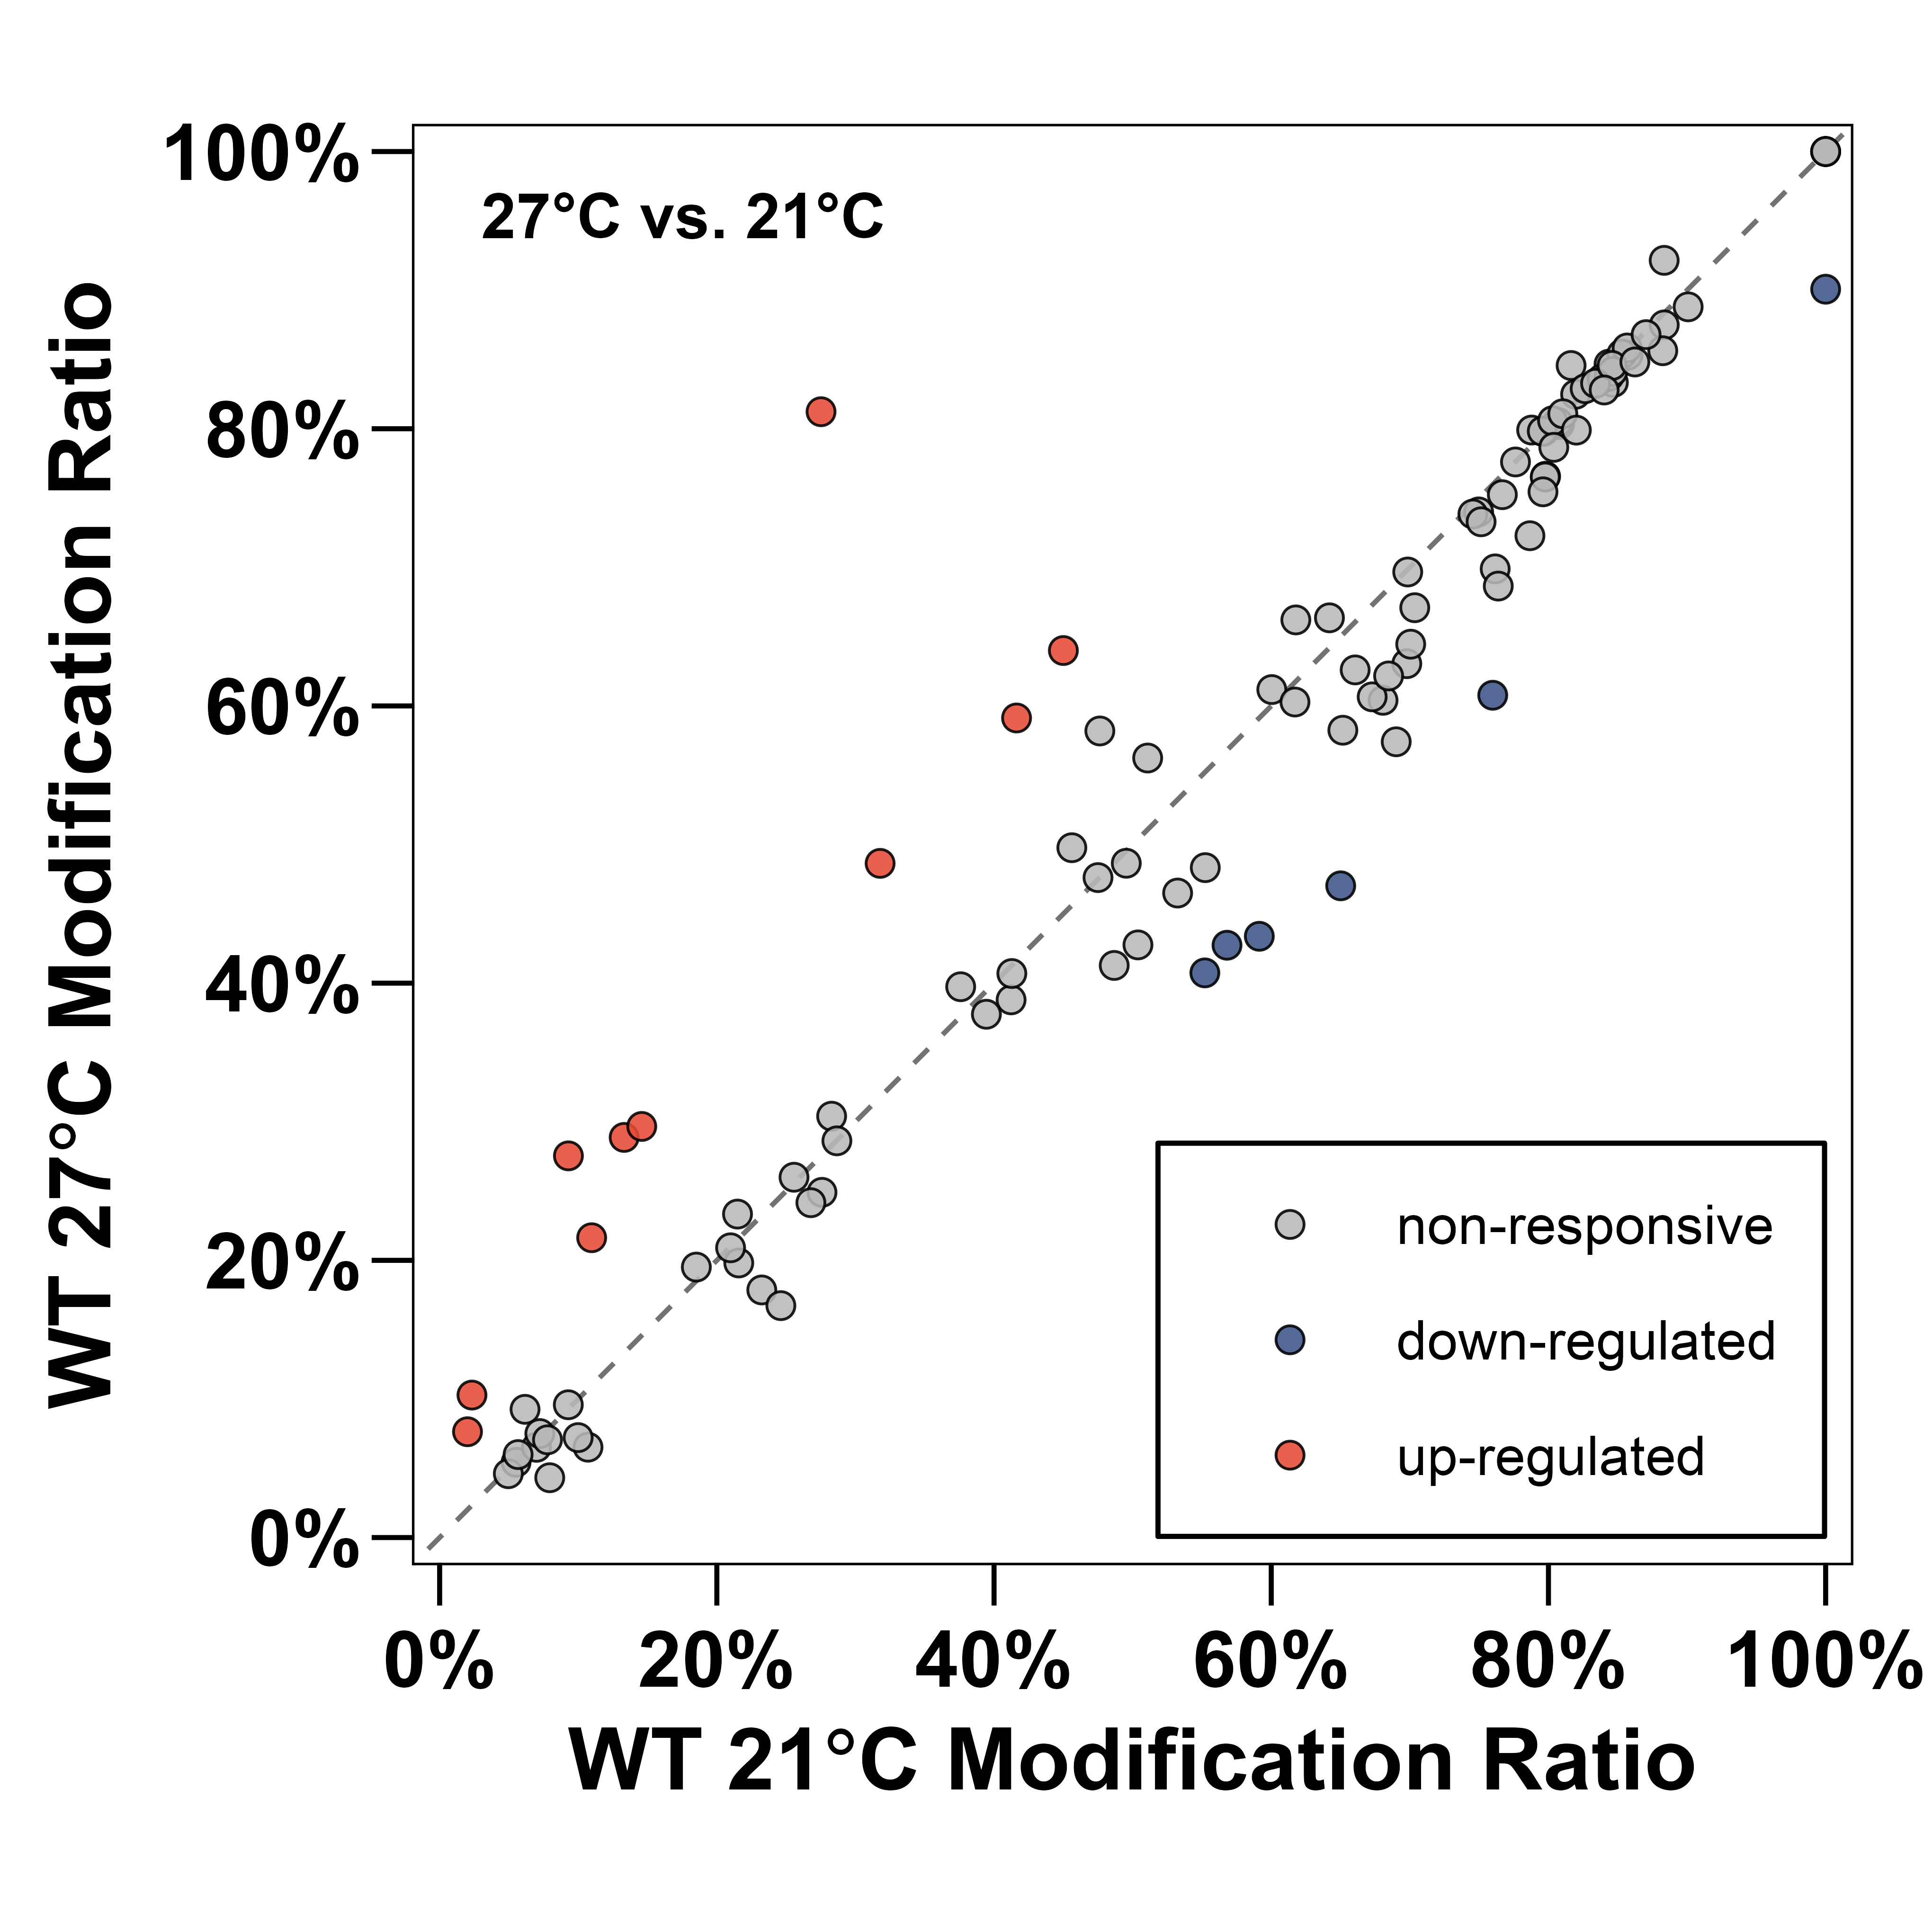

Values plotted in this chart, from the file beside it:
chr	pos	strand	context	WT_21_Ratio	WT_27_Ratio	Delta_Ratio_27_minus_21	Mock_Mean_Depth_WT_21	Mock_Mean_Depth_WT_27	p_value	q_value	regulation
18S	1003	+	GATCA	0.8835	0.8749	-0.008627	35460	61165	0.784	1	non-responsive
18S	1028	+	CATAA	0.8835	0.9215	0.03801	38300	65865	0.1845	0.5914	non-responsive
18S	103	+	ATTAA	0.7965	0.7981	0.001652	15182	24549	0.9709	1	non-responsive
18S	1093	+	AATCA	0.7879	0.7991	0.01118	66070	105791	0.7761	1	non-responsive
18S	1107	+	GGTTC	0.8079	0.803	-0.00495	65065	104070	0.8971	1	non-responsive
18S	111	+	AGTTA	0.9008	0.8879	-0.01284	15753	25517	0.6716	1	non-responsive
18S	1121	+	TATGG	0.7496	0.74	-0.009623	61446	97992	0.8198	1	non-responsive
18S	1179	+	CCTGC	0.2158	0.1981	-0.01769	42532	69200	0.6732	1	non-responsive
18S	1185	+	GCTTA	0.5324	0.465	-0.06744	40425	65759	0.1504	0.5464	non-responsive
18S	1191	+	TTTGA	0.5524	0.4833	-0.06907	39627	64614	0.1466	0.5464	non-responsive
18S	1195	+	ACTCA	0.2759	0.2491	-0.0268	38709	63253	0.5231	1	non-responsive
18S	1211	+	CTTAC	0.7035	0.6709	-0.03267	26580	44988	0.4693	1	non-responsive
18S	1218	+	GGTCC	0.4123	0.3879	-0.02436	22858	38641	0.6081	1	non-responsive
18S	123	+	TTTGA	0.2557	0.26	0.004289	16708	27207	0.9248	1	non-responsive
18S	1273	+	GGTGG	0.05514	0.05429	-0.0008434	10407	18307	0.9707	1	non-responsive
18S	1294	+	GTTGG	0.6501	0.4702	-0.1799	10633	18148	5.09459857358829e-05	0.001531	down-regulated
18S	1307	+	TTTGT	0.06984	0.06511	-0.004736	12353	21054	0.8097	1	non-responsive
18S	1309	+	TGTCT	0.5681	0.4273	-0.1407	12763	21724	0.003223	0.02509	down-regulated
18S	1314	+	GGTTA	0.6902	0.5741	-0.116	12852	21814	0.01139	0.07305	non-responsive
18S	1482	+	GATGT	0.1331	0.2887	0.1556	52342	74521	5.61661169731724e-05	0.001531	up-regulated
18S	1486	+	TATTC	0.4162	0.5913	0.1751	52986	75589	0.0002628	0.003581	up-regulated
18S	1535	+	TTTCA	0.8196	0.8248	0.005225	35151	49478	0.888	1	non-responsive
18S	1554	+	GATCA	0.8163	0.8456	0.02929	11470	14130	0.4287	1	non-responsive
18S	1567	+	GTTGG	0.8437	0.8466	0.002933	11219	13677	0.9345	1	non-responsive
18S	1634	+	TTTGT	0.6985	0.6966	-0.001826	7218	7988	0.9677	1	non-responsive
18S	188	+	ACTTA	0.06161	0.0925	0.03089	14831	23144	0.2311	0.6997	non-responsive
18S	213	+	GATAA	0.04954	0.04606	-0.003484	22885	35944	0.8737	1	non-responsive
18S	220	+	GGTCG	0.642	0.6636	0.02159	22972	36077	0.6483	1	non-responsive
18S	255	+	CATGA	0.5914	0.4338	-0.1576	38139	58421	0.001108	0.01098	down-regulated
18S	258	+	GATAA	0.3178	0.4864	0.1686	37489	57669	0.0003464	0.003776	up-regulated
18S	300	+	CATTC	0.2678	0.2416	-0.02627	46216	72682	0.5354	1	non-responsive
18S	306	+	AATTT	0.2828	0.304	0.02119	46769	73942	0.6305	1	non-responsive
18S	35	+	TGTCT	0.1458	0.2966	0.1508	3928	6394	0.0001835	0.002858	up-regulated
18S	362	+	GGTGA	0.8574	0.8531	-0.004283	24163	41673	0.8983	1	non-responsive
18S	383	+	GATTC	0.8068	0.8047	-0.002115	18556	35568	0.9503	1	non-responsive
18S	585	+	AATTC	0.7979	0.7657	-0.03223	10041	17217	0.4586	1	non-responsive
18S	606	+	TATTT	0.3945	0.3775	-0.01693	10135	17843	0.7188	1	non-responsive
18S	636	+	AGTTG	0.45	0.64	0.19	11110	19535	7.3289263314554e-05	0.001598	up-regulated
18S	755	+	TTTGA	1	1	0	108317	145823	1	1	non-responsive
18S	763	+	AATTA	0.2099	0.2091	-0.0008542	112237	150625	0.9828	1	non-responsive
18S	764	+	ATTAG	0.7455	0.7384	-0.007045	112654	151074	0.8679	1	non-responsive
18S	913	+	ATTCT	0.09291	0.2754	0.1825	51674	84405	4.48231022614466e-07	2.44285907324884e-05	up-regulated
18S	922	+	TTTAT	0.02331	0.1028	0.07948	51837	84733	0.0003156	0.003776	up-regulated
18S	951	+	TTTGC	0.2752	0.8123	0.5371	51720	85607	4.21421382447623e-34	4.59349306867909e-32	up-regulated
25S	1013	+	AATGA	0.6807	0.6041	-0.07659	23268	30556	0.07433	0.4051	non-responsive
25S	1052	+	TCTCA	0.5038	0.4276	-0.07622	43243	52954	0.1164	0.5089	non-responsive
25S	1060	+	TTTAA	0.7598	0.6077	-0.1521	43713	53540	0.0001458	0.002648	down-regulated
25S	1132	+	TTTGG	1	0.9007	-0.09932	41213	47886	0.003958	0.02872	down-regulated
25S	1246	+	GGTCA	0.8468	0.8334	-0.01348	13565	16947	0.7019	1	non-responsive
25S	1296	+	AATCA	0.3759	0.3974	0.02148	17822	22292	0.6503	1	non-responsive
25S	1465	+	AATGA	0.8265	0.8289	0.002421	29828	37165	0.9443	1	non-responsive
25S	1473	+	CTTTG	0.6004	0.6118	0.01143	23175	29377	0.8068	1	non-responsive
25S	1577	+	CTTCG	0.7514	0.7329	-0.01855	15470	20437	0.6632	1	non-responsive
25S	1897	+	AGTCG	0.8386	0.836	-0.002589	5560	7806	0.9505	1	non-responsive
25S	2124	+	ACTGT	0.2866	0.2862	-0.0003778	26438	30771	0.9893	1	non-responsive
25S	2126	+	TGTTT	0.4128	0.4069	-0.005898	26768	31149	0.9032	1	non-responsive
25S	2181	+	TTTCT	0.7762	0.776	-0.0001938	25247	28743	0.9879	1	non-responsive
25S	2201	+	TGTCA	0.8529	0.8539	0.000965	19956	23063	0.9755	1	non-responsive
25S	2304	+	AATGG	0.2324	0.1786	-0.0538	21573	23953	0.1113	0.5089	non-responsive
25S	2308	+	GATTA	0.5521	0.4074	-0.1447	21314	23655	0.001471	0.01336	down-regulated
... 49 more rows
